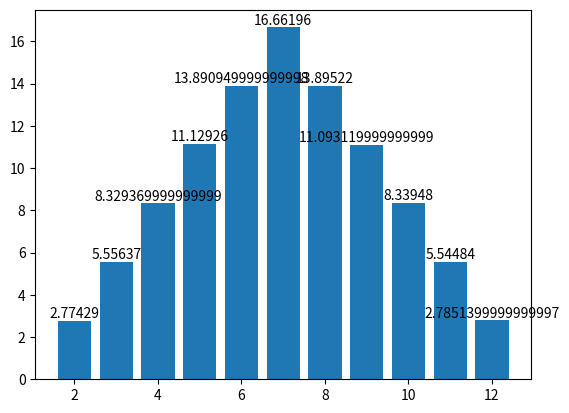

This figure's Python source:
import random
import numpy as np
import matplotlib.pyplot as plt

def monte_carlo_simulation(num_experiments):
    result = np.zeros((2,11))

    result[0,:] = range (2,12+1)
    
    for _ in range(num_experiments):
        # Generate random throws
        first_dice = random.randint(1, 6)
        second_dice = random.randint(1, 6)
        sum = first_dice + second_dice
        result[1, sum-2] += 1

    return result


# Number of experiments
num_experiments = 10_000_000

# Execution of the simulation
experiment = monte_carlo_simulation(num_experiments)
print(f"For {num_experiments} number of experiments results are:")
experiment[1,:] = experiment[1,:]/num_experiments*100
print(experiment)


fig, ax = plt.subplots()
xd = ax.bar(experiment[0,:],experiment[1,:])
ax.bar_label(xd, experiment[1,:])

plt.show()
